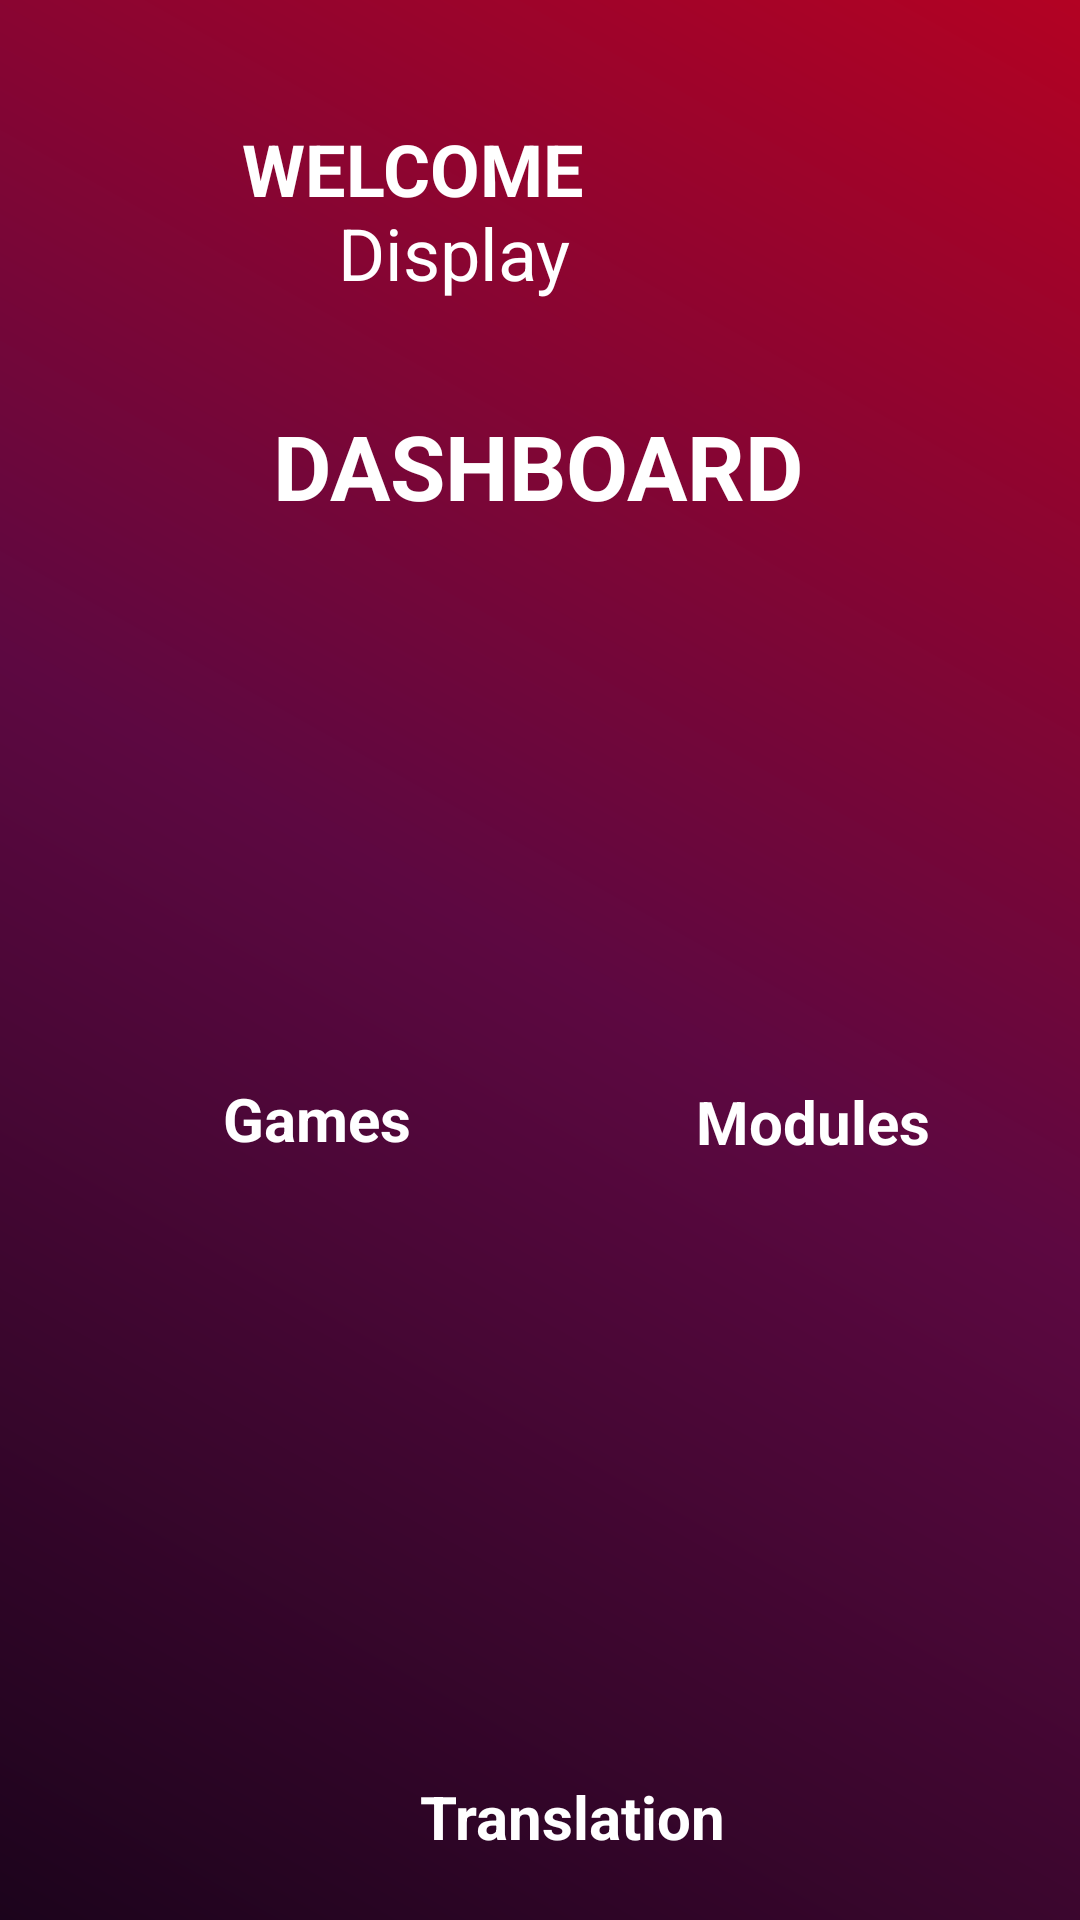

The Android layout XML behind this screen, and the referenced resources:
<!-- AndroidManifest.xml: activity theme Theme.AppCompat.Light.NoActionBar -->
<!-- res/layout/activity_premium_dashboard.xml -->
<?xml version="1.0" encoding="utf-8"?>
<androidx.constraintlayout.widget.ConstraintLayout xmlns:android="http://schemas.android.com/apk/res/android"
    xmlns:app="http://schemas.android.com/apk/res-auto"
    xmlns:tools="http://schemas.android.com/tools"
    android:id="@+id/main"
    android:layout_width="match_parent"
    android:layout_height="match_parent"
    android:background="@drawable/wordwanderer_background"
    tools:context=".activities.PremiumDashboardActivity">

        <TextView
            android:id="@+id/textViewDashboard"
            android:layout_width="wrap_content"
            android:layout_height="wrap_content"
            android:layout_marginTop="40dp"
            android:text="@string/welcome"
            android:textColor="@color/white"
            android:textSize="24sp"
            android:textStyle="bold"
            app:layout_constraintBottom_toTopOf="@+id/textViewUserName"
            app:layout_constraintEnd_toEndOf="parent"
            app:layout_constraintHorizontal_bias="0.328"
            app:layout_constraintStart_toStartOf="parent"
            app:layout_constraintTop_toTopOf="parent"
            app:layout_constraintVertical_bias="0.0" />

        <TextView
            android:id="@+id/textViewUserName"
            android:layout_width="wrap_content"
            android:layout_height="wrap_content"
            android:layout_marginTop="68dp"
            android:text="@string/display"
            android:textColor="@color/white"
            android:textSize="24sp"
            app:layout_constraintEnd_toEndOf="parent"
            app:layout_constraintHorizontal_bias="0.159"
            app:layout_constraintStart_toEndOf="@+id/profile"
            app:layout_constraintTop_toTopOf="parent"
            tools:ignore="MissingConstraints" />

        <TextView
            android:id="@+id/Dashboard"
            android:layout_width="wrap_content"
            android:layout_height="wrap_content"
            android:layout_marginTop="135dp"
            android:text="@string/dashboard"
            android:textColor="@color/white"
            android:textSize="30sp"
            android:textStyle="bold"
            app:layout_constraintEnd_toEndOf="parent"
            app:layout_constraintHorizontal_bias="0.497"
            app:layout_constraintStart_toStartOf="parent"
            app:layout_constraintTop_toTopOf="parent" />


        <ImageView
            android:id="@+id/buttonLogout"
            android:layout_width="80dp"
            android:layout_height="80dp"
            android:importantForAccessibility="no"
            app:layout_constraintEnd_toEndOf="parent"
            app:layout_constraintHorizontal_bias="0.951"
            app:layout_constraintStart_toStartOf="parent"
            app:srcCompat="@drawable/logout"
            tools:ignore="MissingConstraints"
            tools:layout_editor_absoluteY="32dp" />

        <ImageView
            android:id="@+id/games"
            android:layout_width="130dp"
            android:layout_height="140dp"
            android:layout_marginTop="36dp"
            android:importantForAccessibility="no"
            app:layout_constraintEnd_toEndOf="parent"
            app:layout_constraintHorizontal_bias="0.195"
            app:layout_constraintStart_toStartOf="parent"
            app:layout_constraintTop_toBottomOf="@+id/Dashboard"
            app:srcCompat="@drawable/games"
            tools:ignore="MissingConstraints" />

        <ImageView
            android:id="@+id/modules"
            android:layout_width="130dp"
            android:layout_height="140dp"
            android:layout_marginTop="36dp"
            android:importantForAccessibility="no"
            app:layout_constraintEnd_toEndOf="parent"
            app:layout_constraintHorizontal_bias="0.656"
            app:layout_constraintStart_toEndOf="@+id/games"
            app:layout_constraintTop_toBottomOf="@+id/Dashboard"
            app:srcCompat="@drawable/modules"
            tools:ignore="MissingConstraints" />

        <ImageView
            android:id="@+id/translationImageView"
            android:layout_width="130dp"
            android:layout_height="140dp"
            android:layout_marginTop="436dp"
            android:importantForAccessibility="no"
            app:layout_constraintEnd_toEndOf="parent"
            app:layout_constraintHorizontal_bias="0.533"
            app:layout_constraintStart_toStartOf="parent"
            app:layout_constraintTop_toTopOf="parent"
            app:srcCompat="@drawable/translation"
            tools:ignore="MissingConstraints" />

        <TextView
            android:id="@+id/gamesTextView"
            android:layout_width="wrap_content"
            android:layout_height="wrap_content"
            android:layout_marginTop="8dp"
            android:text="@string/games"
            android:textColor="@color/white"
            android:textSize="20sp"
            android:textStyle="bold"
            app:layout_constraintEnd_toEndOf="parent"
            app:layout_constraintHorizontal_bias="0.25"
            app:layout_constraintStart_toStartOf="parent"
            app:layout_constraintTop_toBottomOf="@+id/games"
            tools:ignore="MissingConstraints" />

        <TextView
            android:id="@+id/modulesTextView"
            android:layout_width="wrap_content"
            android:layout_height="wrap_content"
            android:layout_marginTop="8dp"
            android:text="@string/modules"
            android:textColor="@color/white"
            android:textSize="20sp"
            android:textStyle="bold"
            app:layout_constraintBottom_toTopOf="@+id/translationImageView"
            app:layout_constraintEnd_toEndOf="parent"
            app:layout_constraintHorizontal_bias="0.655"
            app:layout_constraintStart_toEndOf="@+id/gamesTextView"
            app:layout_constraintTop_toBottomOf="@+id/modules"
            app:layout_constraintVertical_bias="0.02"
            tools:ignore="MissingConstraints" />

        <TextView
            android:id="@+id/translationTextView"
            android:layout_width="wrap_content"
            android:layout_height="wrap_content"
            android:layout_marginTop="592dp"
            android:text="@string/translation"
            android:textColor="@color/white"
            android:textSize="20sp"
            android:textStyle="bold"
            app:layout_constraintEnd_toEndOf="parent"
            app:layout_constraintHorizontal_bias="0.543"
            app:layout_constraintStart_toStartOf="parent"
            app:layout_constraintTop_toTopOf="parent"
            tools:ignore="MissingConstraints" />

        <ImageView
            android:id="@+id/profile"
            android:layout_width="68dp"
            android:layout_height="63dp"
            android:layout_marginTop="40dp"
            android:importantForAccessibility="no"
            app:layout_constraintEnd_toEndOf="parent"
            app:layout_constraintHorizontal_bias="0.043"
            app:layout_constraintStart_toStartOf="parent"
            app:layout_constraintTop_toTopOf="parent"
            app:srcCompat="@drawable/profile"
            tools:ignore="MissingConstraints" />


    </androidx.constraintlayout.widget.ConstraintLayout>
<!-- resources referenced by this layout -->
<resources>
  <color name="white">#FFFFFFFF</color>
  <!-- drawable games: png bitmap (drawable, 287668 bytes) -->
  <!-- drawable logout: png bitmap (drawable, 65228 bytes) -->
  <!-- drawable modules: png bitmap (drawable, 394095 bytes) -->
  <!-- drawable profile: png bitmap (drawable, 6662 bytes) -->
  <!-- drawable translation: png bitmap (drawable, 8041 bytes) -->
  <!-- drawable wordwanderer_background (drawable) -->
  <shape xmlns:android="http://schemas.android.com/apk/res/android">
      <gradient
          android:startColor="#1c041c"
          android:centerColor="#5d0841"
          android:endColor="#B30223"
          android:type="linear"
          android:angle="45" />
  </shape>
  <string name="dashboard">DASHBOARD</string>
  <string name="display">Display</string>
  <string name="games">Games</string>
  <string name="modules">Modules</string>
  <string name="translation">Translation</string>
  <string name="welcome">WELCOME</string>
</resources>
